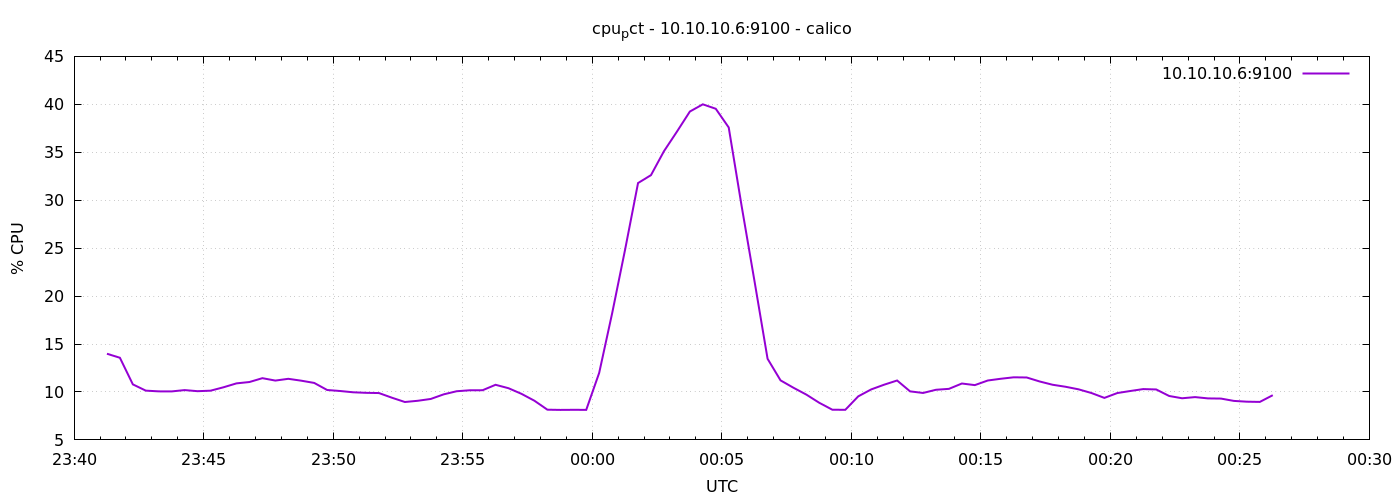

The data file committed next to this chart (first rows):
1776814876	13.985714285718998
1776814906	13.57
1776814936	10.79
1776814966	10.14
1776814996	10.06
1776815026	10.06
1776815056	10.2
1776815086	10.08
1776815116	10.13
1776815146	10.49
1776815176	10.9
1776815206	11.04
1776815236	11.44
1776815266	11.19
1776815296	11.37
1776815326	11.18
1776815356	10.94
1776815386	10.2
1776815416	10.1
1776815446	9.967
1776815476	9.91
1776815506	9.886
1776815536	9.4
1776815566	8.952
1776815596	9.081
1776815626	9.271
1776815656	9.752
1776815686	10.08
1776815716	10.17
1776815746	10.18
1776815776	10.75
1776815806	10.39
1776815836	9.805
1776815866	9.086
1776815896	8.151
1776815926	8.129
1776815956	8.138
1776815986	8.133
1776816016	11.99
1776816046	18.2
1776816076	24.84
1776816106	31.79
1776816136	32.62
1776816166	35.11
1776816196	37.15
1776816226	39.25
1776816256	40
1776816286	39.54
1776816316	37.59
1776816346	29.36
1776816376	21.48
1776816406	13.46
1776816436	11.21
1776816466	10.44
1776816496	9.719
1776816526	8.862
1776816556	8.148
1776816586	8.138
1776816616	9.543
1776816646	10.27
1776816676	10.76
... 30 more rows
